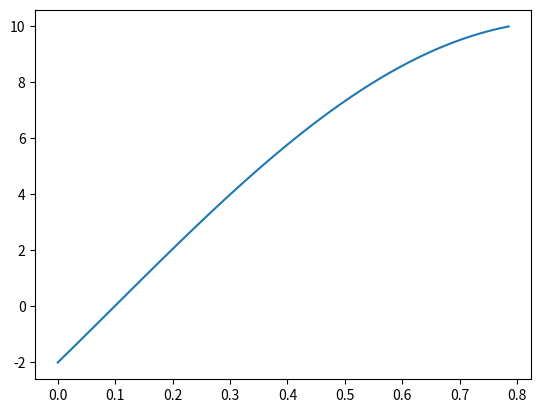

Write the Python code that produced this figure.


# y"+4y=0
# y(0)=-2
#y(pi/4)=10

import numpy as np
import matplotlib.pyplot as plt
n=100
a=0 
b=np.pi/4
h=(b-a)/n

A=np.zeros((n+1,n+1))

A[0,0]=1
A[n,n]=1


for i in range(1,n):
    A[i,i+1]=1
    A[i,i]=4*(h*h)-2
    A[i,i-1]=1

print("A:",A)

B=np.zeros(n+1)
B[0]=-2
B[1:-1]=0

B[-1]=10

print(B)

y=np.linalg.solve(A,B)
x=np.linspace(a,b,n+1)
print("y:",y)   
plt.plot(x,y)
plt.show()